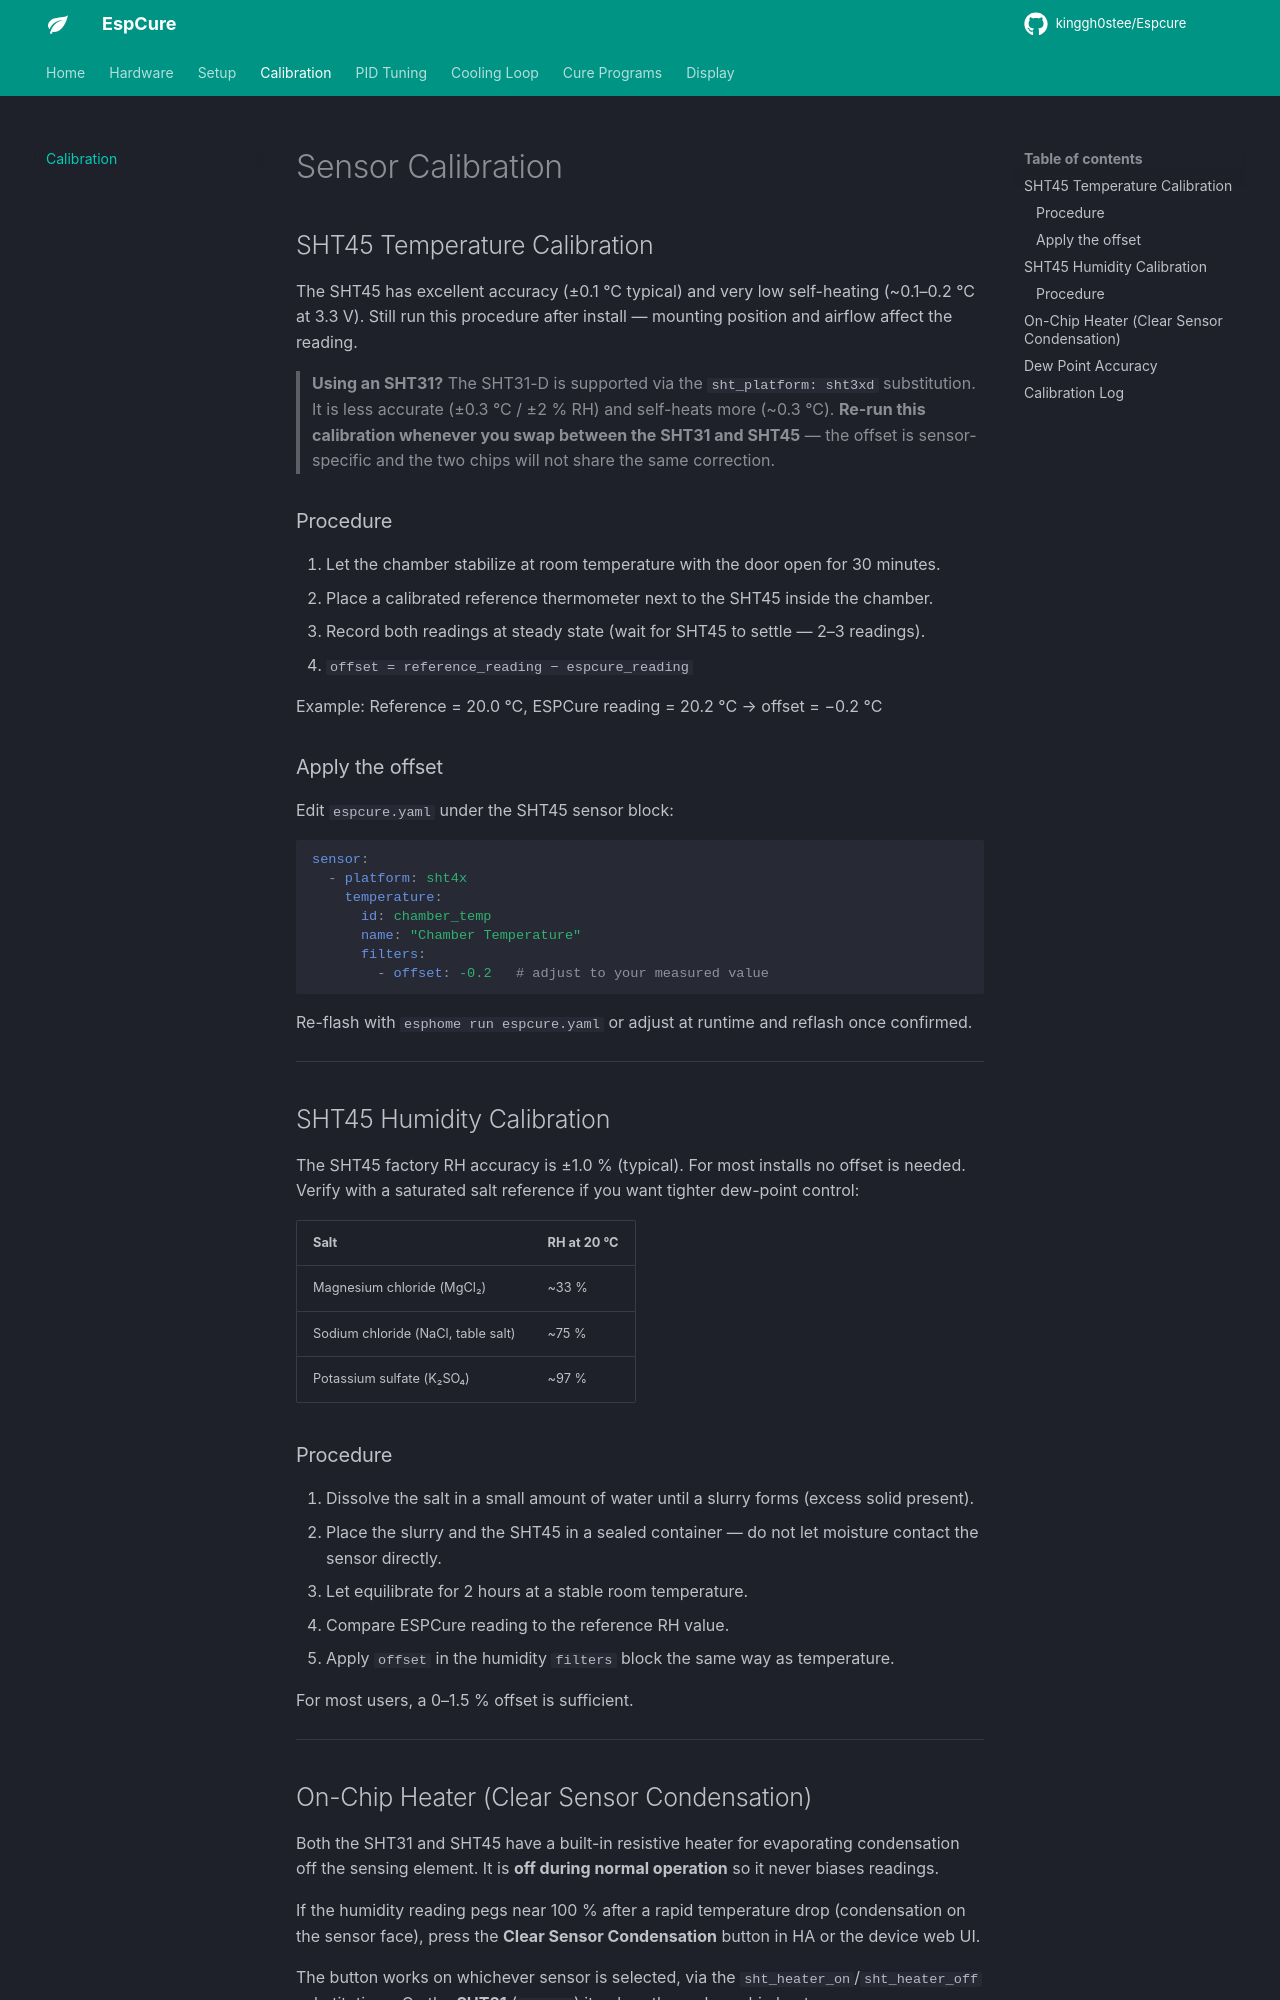

repository: kinggh0stee/Espcure · page: calibration/index.html · generator: mkdocs

# Sensor Calibration

## SHT45 Temperature Calibration

The SHT45 has excellent accuracy (±0.1 °C typical) and very low self-heating (~0.1–0.2 °C at 3.3 V). Still run this procedure after install — mounting position and airflow affect the reading.

> **Using an SHT31?** The SHT31-D is supported via the `sht_platform: sht3xd` substitution. It is less accurate (±0.3 °C / ±2 % RH) and self-heats more (~0.3 °C). **Re-run this calibration whenever you swap between the SHT31 and SHT45** — the offset is sensor-specific and the two chips will not share the same correction.

### Procedure

1. Let the chamber stabilize at room temperature with the door open for 30 minutes.
2. Place a calibrated reference thermometer next to the SHT45 inside the chamber.
3. Record both readings at steady state (wait for SHT45 to settle — 2–3 readings).
4. `offset = reference_reading − espcure_reading`

Example: Reference = 20.0 °C, ESPCure reading = 20.2 °C → offset = −0.2 °C

### Apply the offset

Edit `espcure.yaml` under the SHT45 sensor block:

```yaml
sensor:
  - platform: sht4x
    temperature:
      id: chamber_temp
      name: "Chamber Temperature"
      filters:
        - offset: -0.2   # adjust to your measured value
```

Re-flash with `esphome run espcure.yaml` or adjust at runtime and reflash once confirmed.

---

## SHT45 Humidity Calibration

The SHT45 factory RH accuracy is ±1.0 % (typical). For most installs no offset is needed. Verify with a saturated salt reference if you want tighter dew-point control:

| Salt | RH at 20 °C |
|---|---|
| Magnesium chloride (MgCl₂) | ~33 % |
| Sodium chloride (NaCl, table salt) | ~75 % |
| Potassium sulfate (K₂SO₄) | ~97 % |

### Procedure

1. Dissolve the salt in a small amount of water until a slurry forms (excess solid present).
2. Place the slurry and the SHT45 in a sealed container — do not let moisture contact the sensor directly.
3. Let equilibrate for 2 hours at a stable room temperature.
4. Compare ESPCure reading to the reference RH value.
5. Apply `offset` in the humidity `filters` block the same way as temperature.

For most users, a 0–1.5 % offset is sufficient.

---
